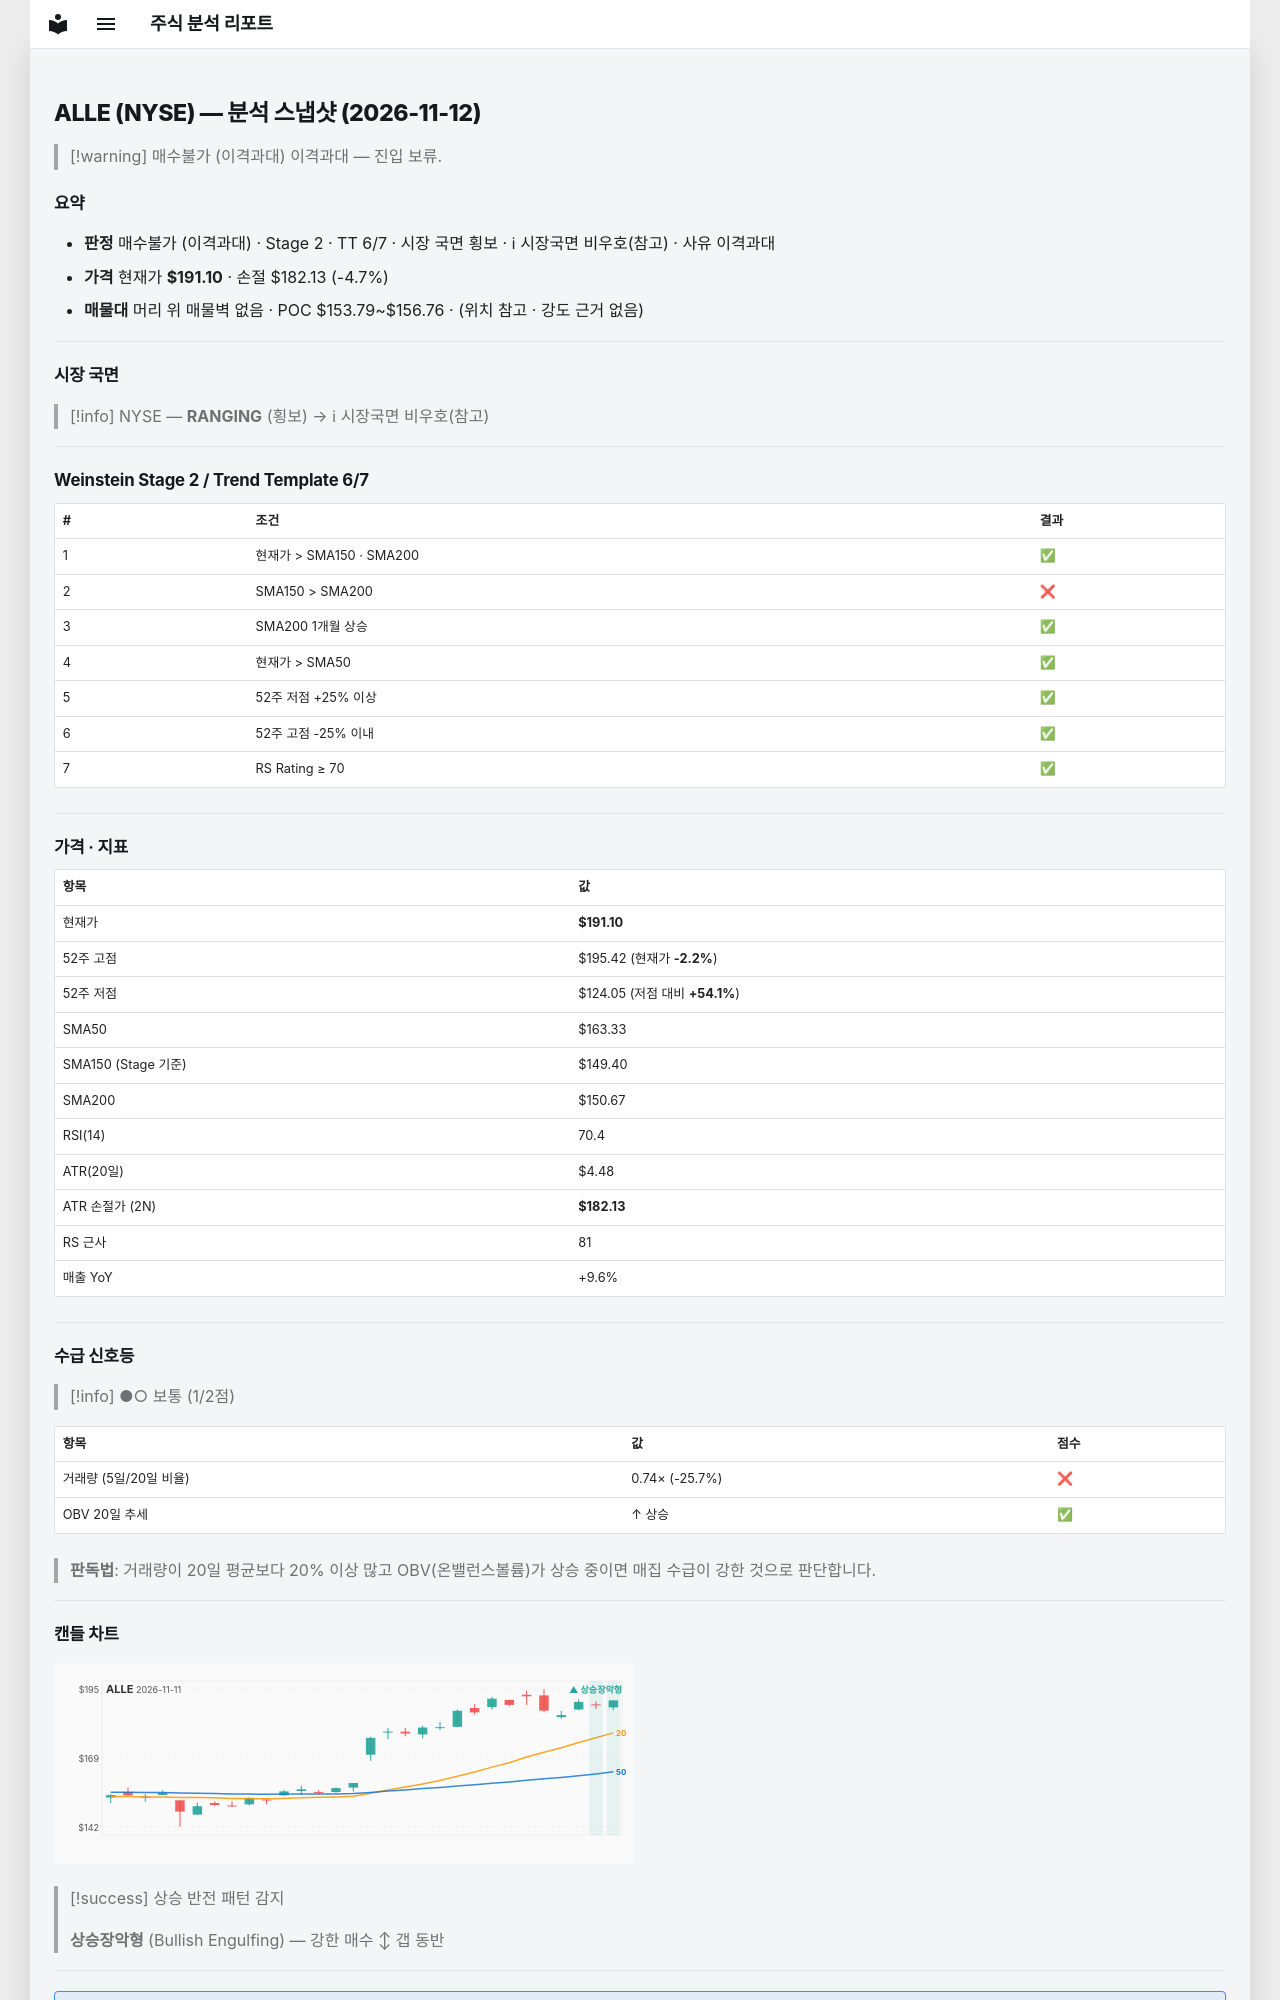

repository: soloandco/stock-reports · page: snapshots/ALLE-2026-11-12/index.html · generator: mkdocs

---
type: analysis-snapshot
title: ALLE 분석 스냅샷
ticker: ALLE
market: NYSE
created: 2026-11-12
updated: 2026-11-12
bar-date: 2026-11-11
verdict: 매수불가
verdict-reason: 이격과대
sma50-gap-pct: 17.0
weekly-position: 신고가영역
stage: 2
trend-template-score: 6
tt-max: 7
ma-set: sma-50-150-200
price: 191.10000610351562
stop-price: 182.13234684304805
market-regime: RANGING
supply-demand-score: 1/2
supply-demand-label: 보통
status: tracking
tags:
  - stock-agent
  - watchlist
  - ALLE
  - analysis
related:
  - "[[analysis-template]]"
---

# ALLE (NYSE) — 분석 스냅샷 (2026-11-12)

> [!warning] 매수불가 (이격과대)
> 이격과대 — 진입 보류.

## 요약

- **판정** 매수불가 (이격과대) · Stage 2 · TT 6/7 · 시장 국면 횡보 · ℹ 시장국면 비우호(참고) · 사유 이격과대
- **가격** 현재가 **$191.10** · 손절 $182.13 (-4.7%)
- **매물대** 머리 위 매물벽 없음 · POC $153.79~$156.76 · (위치 참고 · 강도 근거 없음)

---

## 시장 국면

> [!info] NYSE — **RANGING** (횡보) → ℹ 시장국면 비우호(참고)

---

## Weinstein Stage 2 / Trend Template 6/7

| # | 조건 | 결과 |
|---|------|------|
| 1 | 현재가 > SMA150 · SMA200 | ✅ |
| 2 | SMA150 > SMA200 | ❌ |
| 3 | SMA200 1개월 상승 | ✅ |
| 4 | 현재가 > SMA50 | ✅ |
| 5 | 52주 저점 +25% 이상 | ✅ |
| 6 | 52주 고점 -25% 이내 | ✅ |
| 7 | RS Rating ≥ 70 | ✅ |

---

## 가격 · 지표

| 항목 | 값 |
|------|---|
| 현재가 | **$191.10** |
| 52주 고점 | $195.42 (현재가 **-2.2%**) |
| 52주 저점 | $124.05 (저점 대비 **+54.1%**) |
| SMA50 | $163.33 |
| SMA150 (Stage 기준) | $149.40 |
| SMA200 | $150.67 |
| RSI(14) | 70.4 |
| ATR(20일) | $4.48 |
| ATR 손절가 (2N) | **$182.13** |
| RS 근사 | 81 |
| 매출 YoY | +9.6% |

---
## 수급 신호등

> [!info] ●○ 보통 (1/2점)

| 항목 | 값 | 점수 |
|------|------|------|
| 거래량 (5일/20일 비율) | 0.74× (-25.7%) | ❌ |
| OBV 20일 추세 | ↑ 상승 | ✅ |

> **판독법**: 거래량이 20일 평균보다 20% 이상 많고 OBV(온밸런스볼륨)가 상승 중이면 매집 수급이 강한 것으로 판단합니다.

---
